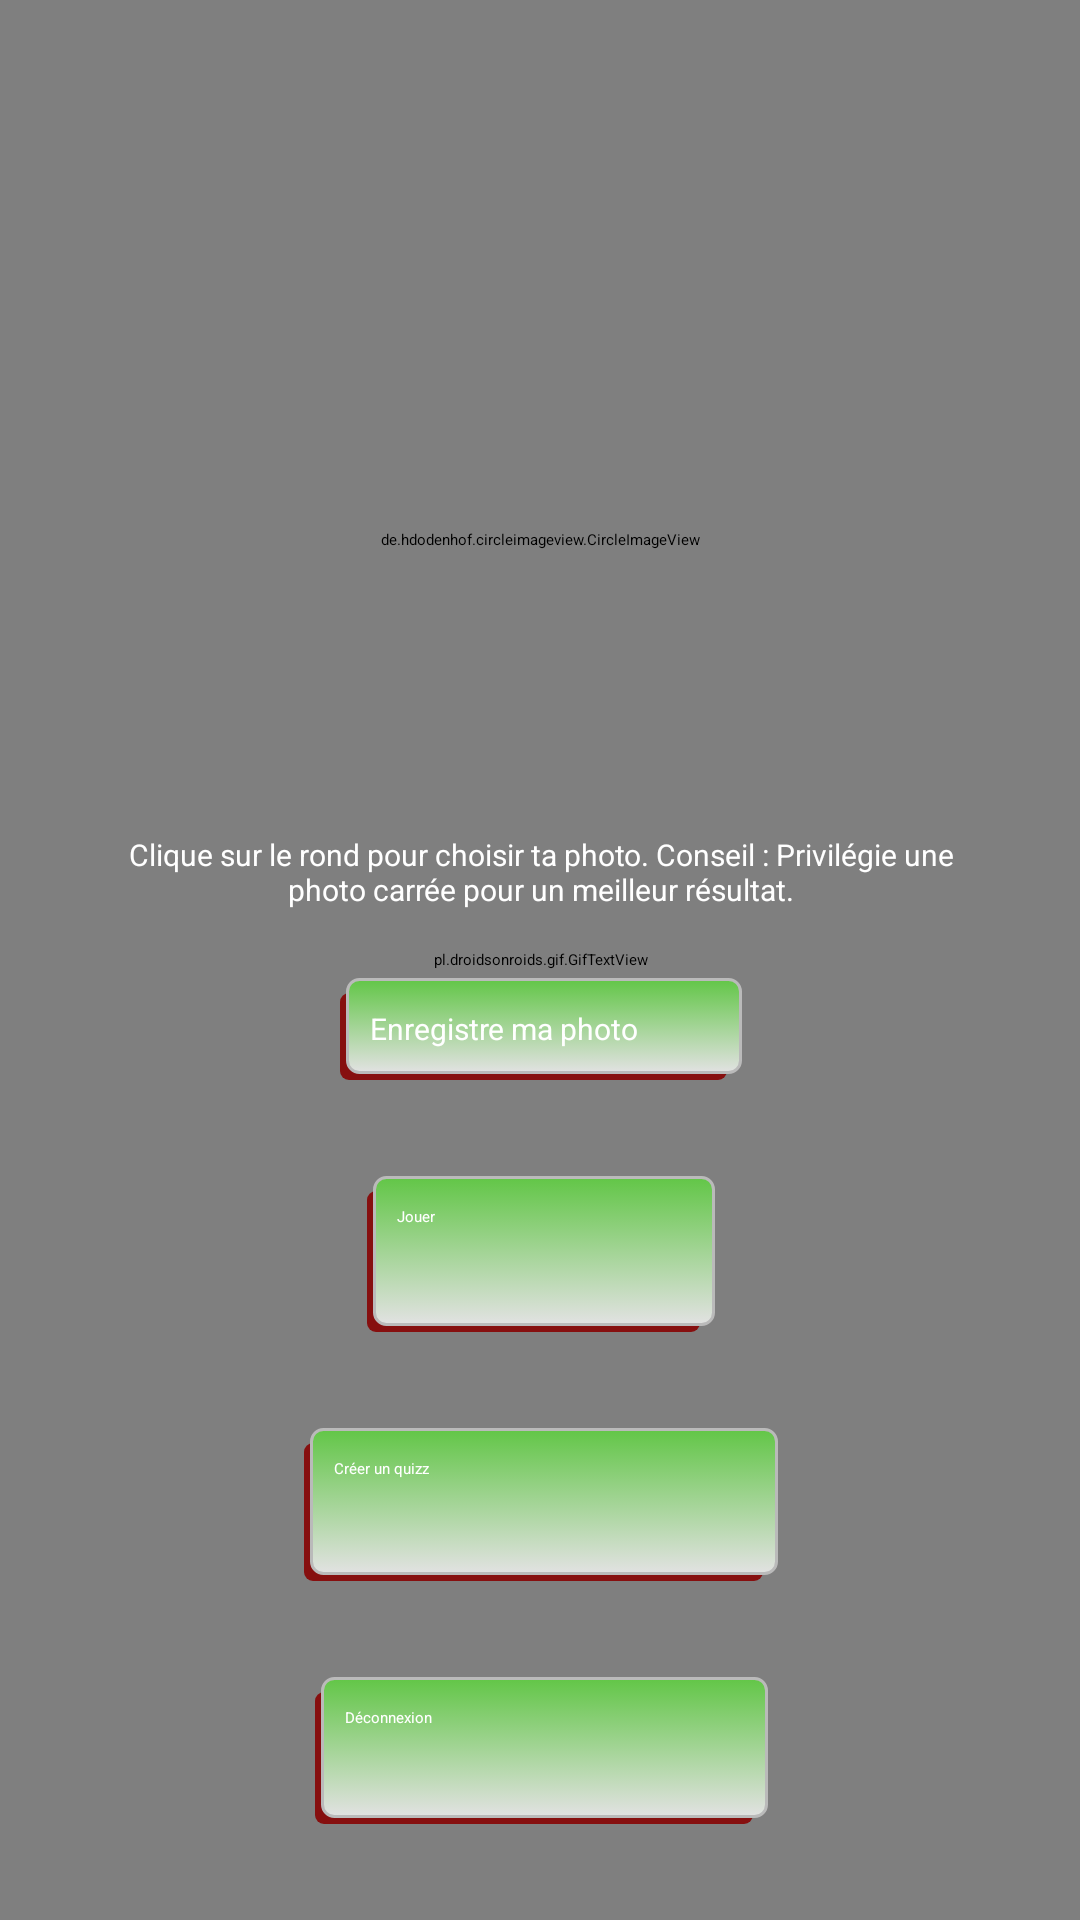

This screen was rendered from an Android layout file. Write that file and the resources it references.
<!-- AndroidManifest.xml: application theme AppTheme.NoActionBar -->
<!-- res/layout/activity_profile.xml -->
<?xml version="1.0" encoding="utf-8"?>
<android.support.constraint.ConstraintLayout xmlns:android="http://schemas.android.com/apk/res/android"
    xmlns:app="http://schemas.android.com/apk/res-auto"
    xmlns:tools="http://schemas.android.com/tools"
    android:layout_width="match_parent"
    android:layout_height="match_parent"
    tools:context="bugbusterzcorp.wildtechquizz.ProfileActivity">

        <pl.droidsonroids.gif.GifTextView
            android:id="@+id/gifTextViewResult"
            android:layout_width="0dp"
            android:layout_height="0dp"
            android:background="@drawable/city3"
            app:layout_constraintBottom_toBottomOf="parent"
            app:layout_constraintHorizontal_bias="1.0"
            app:layout_constraintLeft_toLeftOf="parent"
            app:layout_constraintRight_toRightOf="parent"
            app:layout_constraintTop_toTopOf="parent"
            app:layout_constraintVertical_bias="0.0" />

        <de.hdodenhof.circleimageview.CircleImageView xmlns:app="http://schemas.android.com/apk/res-auto"
            android:id="@+id/quizzImage"
            android:layout_width="200dp"
            android:layout_height="200dp"
            android:src="@mipmap/click2"
            app:civ_border_color="#FF000000"
            app:civ_border_width="2dp"
            app:layout_constraintTop_toTopOf="@+id/textViewUsername"
            android:layout_marginTop="64dp"
            android:layout_marginRight="8dp"
            app:layout_constraintRight_toRightOf="parent"
            android:layout_marginLeft="8dp"
            app:layout_constraintLeft_toLeftOf="parent" />


        <TextView
            android:id="@+id/textViewUsername"
            android:layout_width="wrap_content"
            android:layout_height="wrap_content"
            android:layout_gravity="center_horizontal"
            android:layout_marginBottom="2dp"
            android:layout_marginLeft="8dp"
            android:layout_marginRight="8dp"
            android:layout_marginTop="16dp"
            android:textAppearance="?android:attr/textAppearanceLarge"
            android:textColor="@color/white"
            app:layout_constraintBottom_toTopOf="@+id/view2"
            app:layout_constraintLeft_toLeftOf="parent"
            app:layout_constraintRight_toRightOf="parent"
            app:layout_constraintTop_toTopOf="parent" />

        <Button
            android:id="@+id/buttonLogout"
            android:background="@drawable/borderbutton"
            android:layout_width="151dp"
            android:layout_height="49dp"
            android:layout_gravity="center_horizontal"
            android:layout_marginBottom="32dp"
            android:layout_marginEnd="8dp"
            android:layout_marginLeft="8dp"
            android:layout_marginRight="8dp"
            android:layout_marginStart="8dp"
            android:text="Déconnexion"
            android:textColor="@color/white"
            app:layout_constraintBottom_toBottomOf="parent"
            app:layout_constraintLeft_toLeftOf="parent"
            app:layout_constraintRight_toRightOf="parent"

            app:layout_constraintHorizontal_bias="0.502" />


        <Button
            android:id="@+id/buttonPlay"
            android:layout_width="116dp"
            android:layout_height="52dp"
            android:layout_marginEnd="8dp"
            android:layout_marginLeft="8dp"
            android:layout_marginRight="8dp"
            android:layout_marginStart="8dp"
            android:background="@drawable/borderbutton"
            android:text="Jouer"
            android:textColor="@color/white"
            app:layout_constraintLeft_toLeftOf="parent"
            app:layout_constraintRight_toRightOf="parent"

            app:layout_constraintHorizontal_bias="0.501"
            android:layout_marginBottom="32dp"
            app:layout_constraintBottom_toTopOf="@+id/buttonCreateQuiz" />


        


        <Button
            android:id="@+id/buttonCreateQuiz"
            android:layout_width="158dp"
            android:layout_height="51dp"
            android:textColor="@color/white"
            android:layout_marginEnd="8dp"
            android:layout_marginLeft="8dp"
            android:layout_marginRight="8dp"
            android:layout_marginStart="8dp"
            android:background="@drawable/borderbutton"
            android:onClick="goToCreate"
            android:text="@string/cr_er_un_quizz"
            app:layout_constraintLeft_toLeftOf="parent"
            app:layout_constraintRight_toRightOf="parent"
            app:layout_constraintHorizontal_bias="0.502"
            android:layout_marginBottom="32dp"
            app:layout_constraintBottom_toTopOf="@+id/buttonLogout" />


        <Button
            android:id="@+id/buttonUpload"
            android:layout_width="134dp"
            android:layout_height="34dp"
            android:layout_marginEnd="8dp"
            android:layout_marginLeft="8dp"
            android:layout_marginStart="8dp"
            android:background="@drawable/borderbutton"
            android:text="@string/upload_ma_photo"
            android:textColor="@color/white"
            android:textSize="10dp"
            app:layout_constraintLeft_toLeftOf="parent"
            android:layout_marginRight="8dp"
            app:layout_constraintRight_toRightOf="parent"
            app:layout_constraintHorizontal_bias="0.501"
            android:layout_marginBottom="32dp"
            app:layout_constraintBottom_toTopOf="@+id/buttonPlay" />

        <TextView
            android:id="@+id/textViewFormat"
            android:layout_width="300dp"
            android:layout_height="40dp"
            android:layout_marginLeft="8dp"
            android:layout_marginRight="8dp"
            android:text="@string/clique_sur_le_rond_pour_choisir_ta_photo_conseil_privil_gie_une_photo_carr_e_pour_un_meilleur_r_sultat"
            android:textAlignment="center"
            android:textColor="@color/white"
            android:textSize="10dp"
            app:layout_constraintLeft_toLeftOf="parent"
            app:layout_constraintRight_toRightOf="parent"
            app:layout_constraintHorizontal_bias="0.505"
            android:layout_marginBottom="8dp"
            app:layout_constraintBottom_toTopOf="@+id/buttonUpload" />


</android.support.constraint.ConstraintLayout>
<!-- resources referenced by this layout -->
<resources>
  <color name="white">#FFFFFF</color>
  <!-- drawable borderbutton (drawable) -->
  <selector xmlns:android="http://schemas.android.com/apk/res/android">
      <item>
          <layer-list>
              <item android:right="5dp" android:top="5dp">
                  <shape>
                      <corners android:radius="3dp" />
                      <solid android:color="#860f0f" />
                  </shape>
              </item>
              <item android:bottom="2dp" android:left="2dp">
                  <shape>
                      <gradient android:angle="270"
                          android:endColor="#e2e2e2" android:startColor="#62c647" />
                      <stroke android:width="1dp" android:color="#BABABA" />
                      <corners android:radius="4dp" />
                      <padding android:bottom="10dp" android:left="10dp"
                          android:right="10dp" android:top="10dp" />
                  </shape>
              </item>
          </layer-list>
      </item>
  
  </selector>
  <!-- mipmap click2: png bitmap (mipmap-mdpi, 6939 bytes) -->
  <string name="clique_sur_le_rond_pour_choisir_ta_photo_conseil_privil_gie_une_photo_carr_e_pour_un_meilleur_r_sultat">Clique sur le rond pour choisir ta photo. Conseil : Privilégie une photo carrée pour un meilleur résultat.</string>
  <string name="cr_er_un_quizz">Créer un quizz</string>
  <string name="upload_ma_photo">Enregistre ma photo</string>
</resources>
